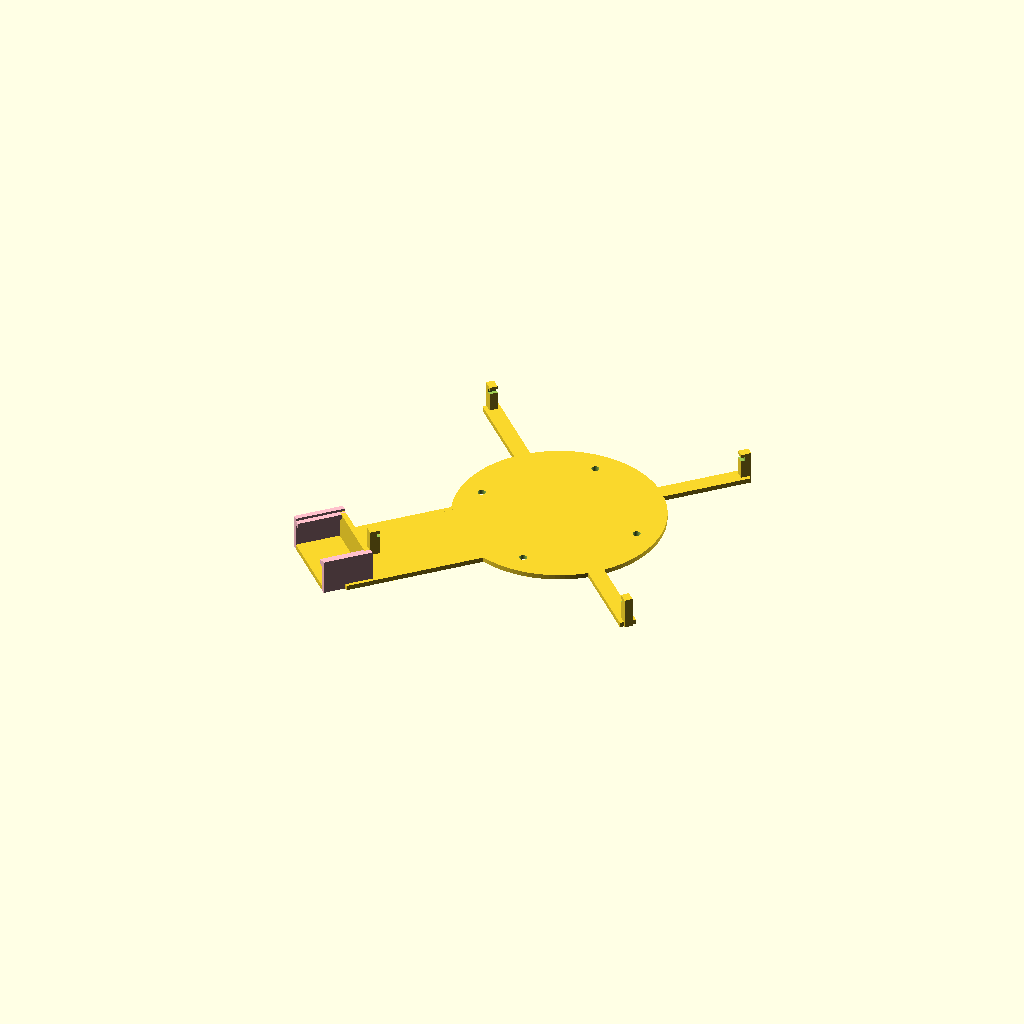
Cell 1 — every parameter at its default value.
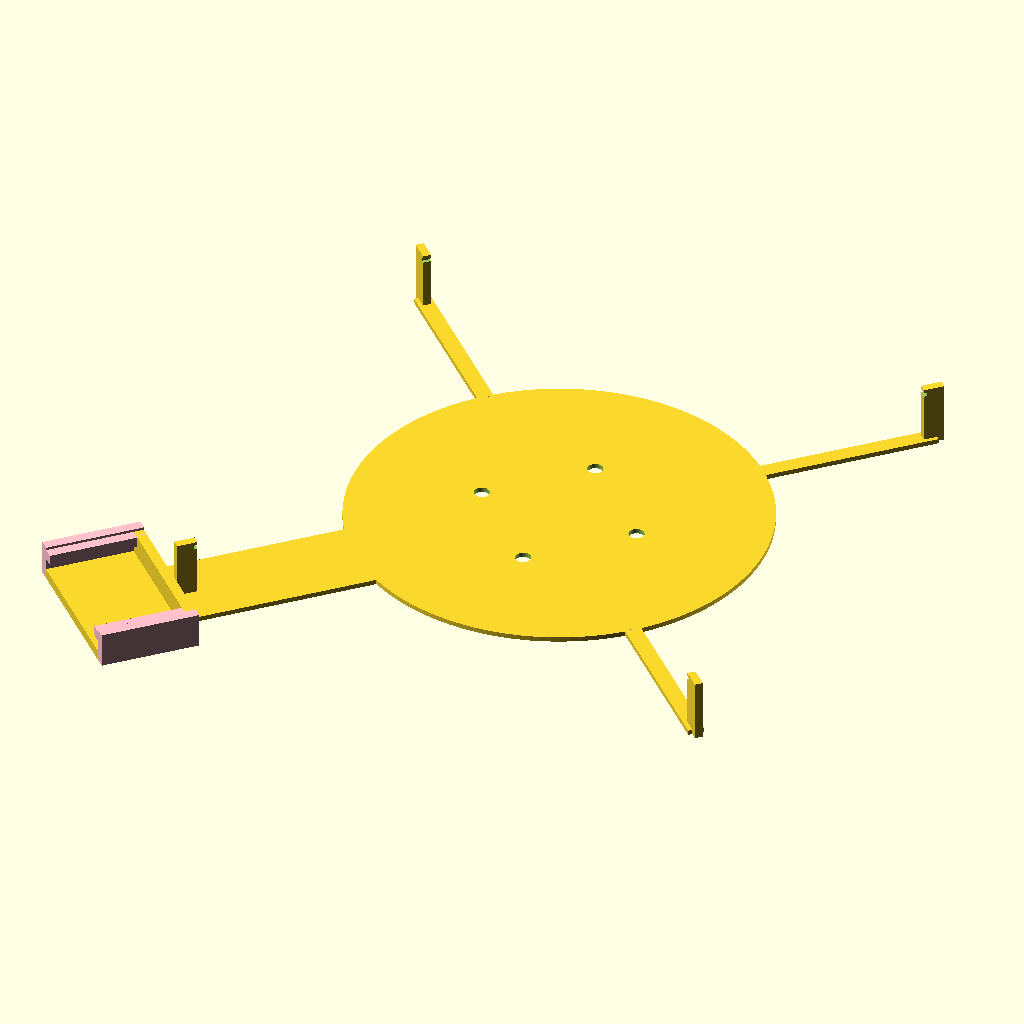
Cell 2 — mm set to 50.8, the other parameters unchanged.
All cells are drawn from one camera (rotation 55°, 0°, 25°, orthographic, colour scheme Cornfield), so only the parameter changes between them.
The OpenSCAD source (Case/plate2.scad):
//
// mounting plate for 9 inch round PCB plus
// SimpleRTC PCB 55 x 25mm
//

mm = 25.4;
e = 0.1;
$fn = 128;

// pcb_dia = 9*mm;
pcb_dia = (9-.025)*mm;		/* tighten up a bit to hold PCB */
plate_dia = 5*mm;
plate_thk = 3;

clip_height = 0.75*mm;
slot_up = clip_height - 2;
groove_wid = 2.5;
groove_off = 1.6;
groove_dep = 2.2;
clip_wid = 0.25*mm;

clip_thk = 5;
spoke_wid = 10;

// button panel
bp_up = 20;
bp_wid = 55;
bp_len = 25;

bp_dia = 0.625*mm;

pcb_cor = clip_wid/2-groove_off;

// SimpleRTC PCB
sr_wid = 1.75*mm;
sr_len = 1.2*mm;
sr_thk = 1.6;
sr_hole_dx = 1.6*mm;
sr_hole_dy = 1.05*mm;
sr_hole_dia = 0.095*mm;

sr_down = 10;			/* offset RTC PCB towards 6:00 */

module hole_at( x, y, dia) {
     translate( [x, y, -e])
	  cylinder( h=10, d=dia);
}

module rtc_pcb() {
     difference() {
	  cube( [sr_wid, sr_len, sr_thk]);
	  hole_at( 0.075*mm, 0.075*mm, sr_hole_dia);
	  hole_at( sr_wid-0.075*mm, 0.075*mm, sr_hole_dia);
	  hole_at( sr_wid-0.075*mm, sr_len-0.075*mm, sr_hole_dia);
	  hole_at( 0.075*mm, sr_len-0.075*mm, sr_hole_dia);
     }
}


module clip() {
  rotate( [0, 0, 180])
  translate( [-clip_wid/2, -clip_thk/2, 0]) {
    difference() {
      cube( [clip_wid, clip_thk, clip_height]);
      translate( [clip_wid-groove_dep, -e, slot_up-groove_wid])
	cube( [clip_wid, clip_thk+2*e, groove_wid]);
    }
  }
}

module plate() {
  cylinder( h=plate_thk, d=plate_dia);
  for( a=[0:90:270]) {  
    rotate( [0, 0, a])
      if( a == 180) {
	translate( [plate_dia/2-1, -bp_wid/2, 0]) {
	  cube( [pcb_dia/2+pcb_cor-plate_dia/2+3+bp_len, bp_wid, plate_thk]);
	  translate( [-5, 0, 0])
	    cube( [5.1, bp_wid, plate_thk]);
	}
      } else {
	translate( [plate_dia/2-1, -spoke_wid/2, 0])
	  cube( [pcb_dia/2+pcb_cor-plate_dia/2+3, spoke_wid, plate_thk]);
      }
  }
}


//
rtc_sup = 0.125*mm;

module bpanel2() {
     rotate( [0, 0, 90]) {
	  translate( [-sr_wid/2, -sr_len - sr_down, 0]) {
//	       translate( [0, 0, bp_up]) color("purple") rtc_pcb();
	       cube( [sr_wid, sr_len, rtc_sup]);
	       translate( [0, 0, bp_up-rtc_sup])
		    color("pink") cube( [rtc_sup, sr_len, rtc_sup]);
	       translate( [-rtc_sup, 0, 0])
		    color("pink") cube( [rtc_sup, sr_len, bp_up+sr_thk]);
	       translate( [sr_wid-rtc_sup, 0, bp_up-rtc_sup])
		    color("pink") cube( [rtc_sup, sr_len, rtc_sup]);
	       translate( [sr_wid, 0, 0])
		    color("pink") cube( [rtc_sup, sr_len, bp_up+sr_thk]);
	  }
	  translate( [-sr_wid/2, -sr_down-rtc_sup, 0]) cube( [sr_wid, rtc_sup, bp_up]);
     }
}

//
// button panel for 2x set buttons
//
module bpanel() {
  difference() {
    translate( [bp_len, -bp_wid/2, 0]) {
      cube( [plate_thk, bp_wid, bp_up]);
      translate( [-bp_len+plate_thk, 0, bp_up]) {
	cube( [bp_len, bp_wid, plate_thk]);
	translate( [0, 0, -bp_up])
	  cube( [bp_len, plate_thk, bp_up+e]);
	translate( [0, bp_wid-plate_thk, -bp_up+e])
	  cube( [bp_len, plate_thk, bp_up+e]);
      }
    }
    translate( [bp_len/2+3, -bp_len/2, 5])
      cylinder( d=bp_dia, h=30);
    translate( [bp_len/2+3, bp_len/2, 5])
      cylinder( d=bp_dia, h=30);
  }
}

module plate2() {
     rotate( [0, 0, 45]) {
	  difference() {
	       plate();
	       for( a=[0:90:270]) {
		    rotate( [0, 0, a+45])
			 translate( [50, 0, -e])
			 cylinder( h=plate_thk+2*e, d=0.188*mm);
	       }
	  }
	  for( a=[0:90:270]) {
	       rotate( [0, 0, a]) {
		    translate( [pcb_dia/2+pcb_cor, 0, 0]) {
			 clip();
			 if( a == 180) {
			      bpanel2();
			 }
		    }
	       }
	  }
     }
}

plate2();

// bpanel2();

// translate( [0, 0, slot_up-1.6]) color("green") cylinder( h=1.6, d=pcb_dia);
// translate( [0, 0, slot_up-1.6]) % cylinder( h=1.6, d=pcb_dia);
Customizer parameters (derived from the source; name, type, default, range or options):
mm: number, default 25.4
e: number, default 0.1
plate_thk: number, default 3
groove_wid: number, default 2.5
groove_off: number, default 1.6
groove_dep: number, default 2.2
clip_thk: number, default 5
spoke_wid: number, default 10
bp_up: number, default 20
bp_wid: number, default 55
bp_len: number, default 25
sr_thk: number, default 1.6
sr_down: number, default 10
